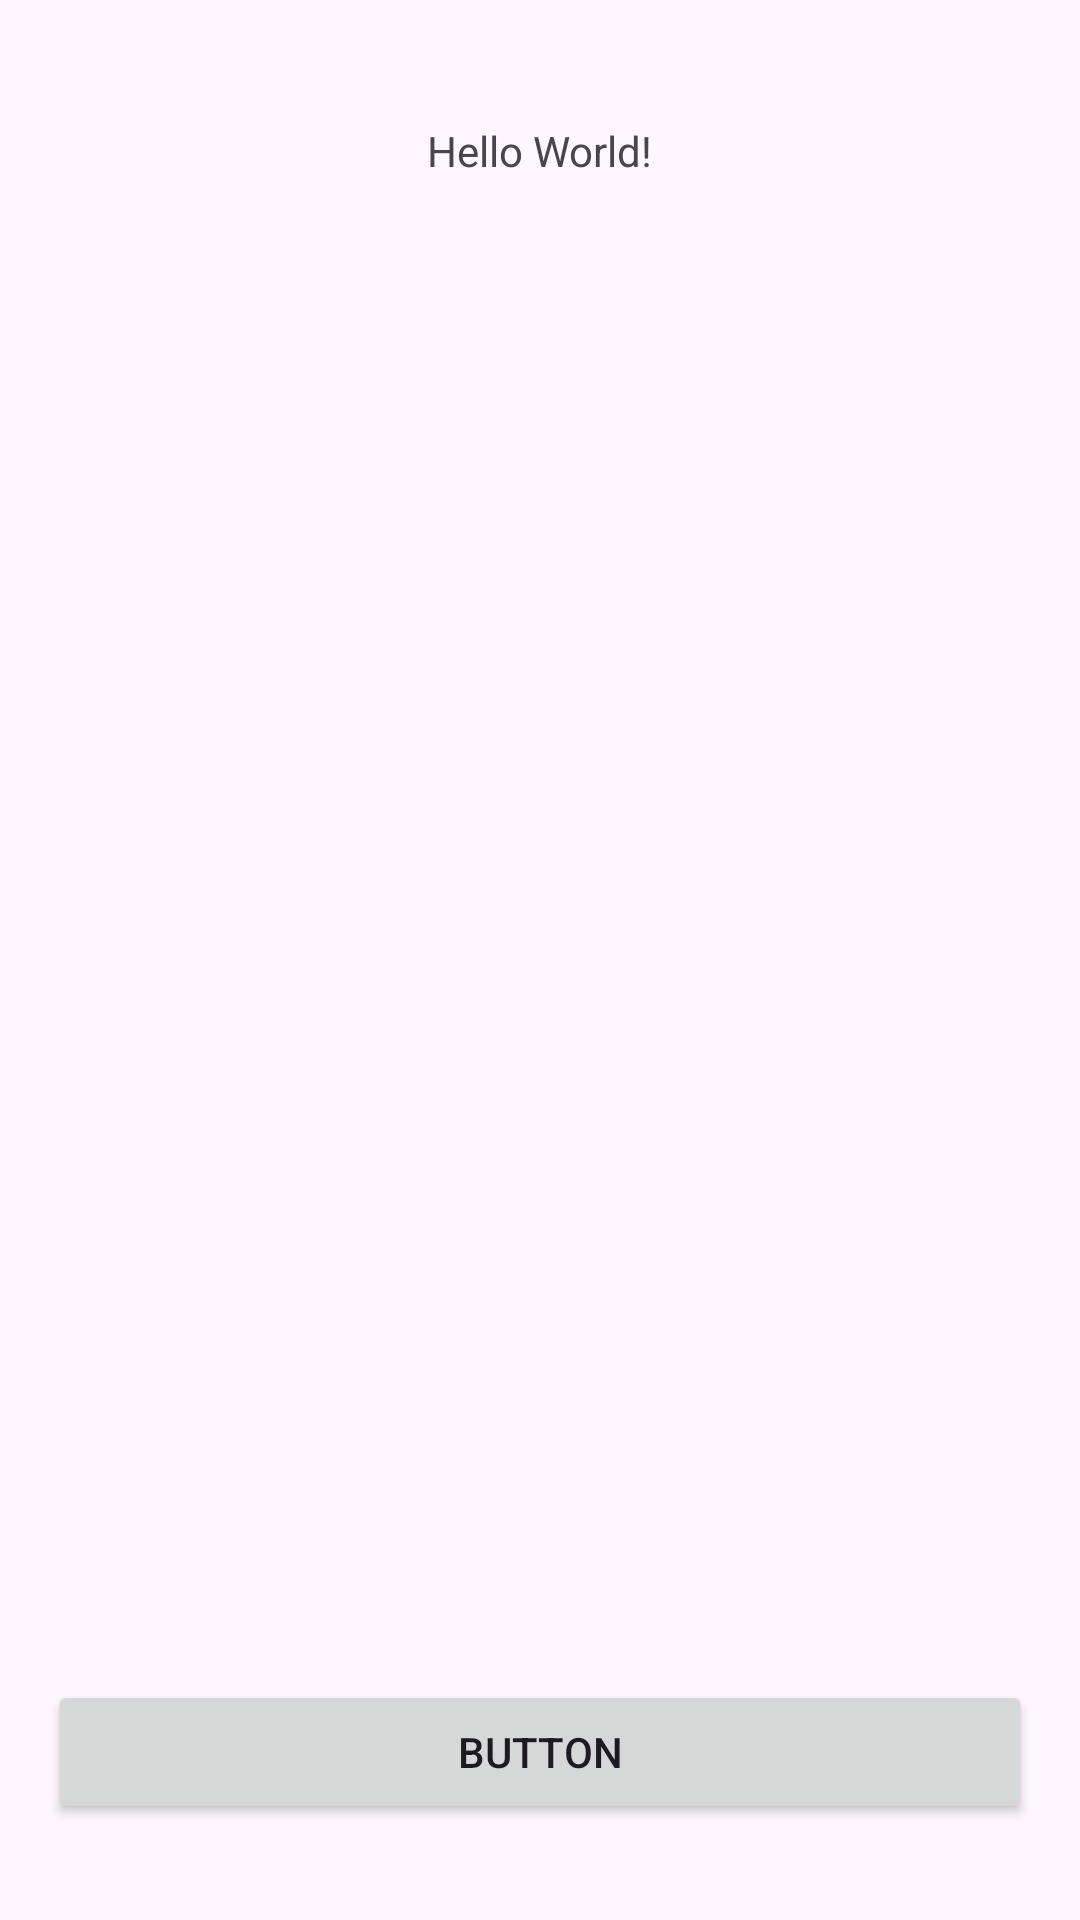

Reconstruct the res/layout file that produces this screen, plus the resources it refers to.
<!-- AndroidManifest.xml: application theme Base.Theme.WeatherData -->
<!-- res/layout/activity_main.xml -->
<?xml version="1.0" encoding="utf-8"?>
<androidx.constraintlayout.widget.ConstraintLayout xmlns:android="http://schemas.android.com/apk/res/android"
    xmlns:app="http://schemas.android.com/apk/res-auto"
    xmlns:tools="http://schemas.android.com/tools"
    android:layout_width="match_parent"
    android:layout_height="match_parent"
    tools:context=".MainActivity">

    <TextView
        android:id="@+id/tvTemp"
        android:layout_width="wrap_content"
        android:layout_height="wrap_content"
        android:text="Hello World!"
        app:layout_constraintBottom_toTopOf="@+id/bGet"
        app:layout_constraintEnd_toEndOf="parent"
        app:layout_constraintStart_toStartOf="parent"
        app:layout_constraintTop_toTopOf="parent"
        app:layout_constraintVertical_bias="0.075" />

    <Button
        android:id="@+id/bGet"
        android:layout_width="0dp"
        android:layout_height="wrap_content"
        android:layout_marginStart="16dp"
        android:layout_marginEnd="16dp"
        android:layout_marginBottom="32dp"
        android:text="Button"
        app:layout_constraintBottom_toBottomOf="parent"
        app:layout_constraintEnd_toEndOf="parent"
        app:layout_constraintStart_toStartOf="parent" />

</androidx.constraintlayout.widget.ConstraintLayout>
<!-- resources referenced by this layout -->
<resources>
  <style name="Base.Theme.WeatherData" parent="Theme.Material3.DayNight.NoActionBar">
          
          <item name="colorPrimary">@color/white</item>
          <item name="colorPrimaryVariant">@color/blue</item>
          <item name="colorOnPrimary">@color/white</item>
          
          <item name="colorSecondary">@color/teal_200</item>
          <item name="colorSecondaryVariant">@color/teal_700</item>
          <item name="colorOnSecondary">@color/black</item>
          
          <item name="android:statusBarColor" tools:targetApi="l">?attr/colorPrimaryVariant</item>
          
      </style>
  <color name="white">#FFFFFFFF</color>
  <color name="blue">#1FB9FF</color>
  <color name="teal_200">#FF03DAC5</color>
  <color name="teal_700">#FF018786</color>
  <color name="black">#FF000000</color>
</resources>
